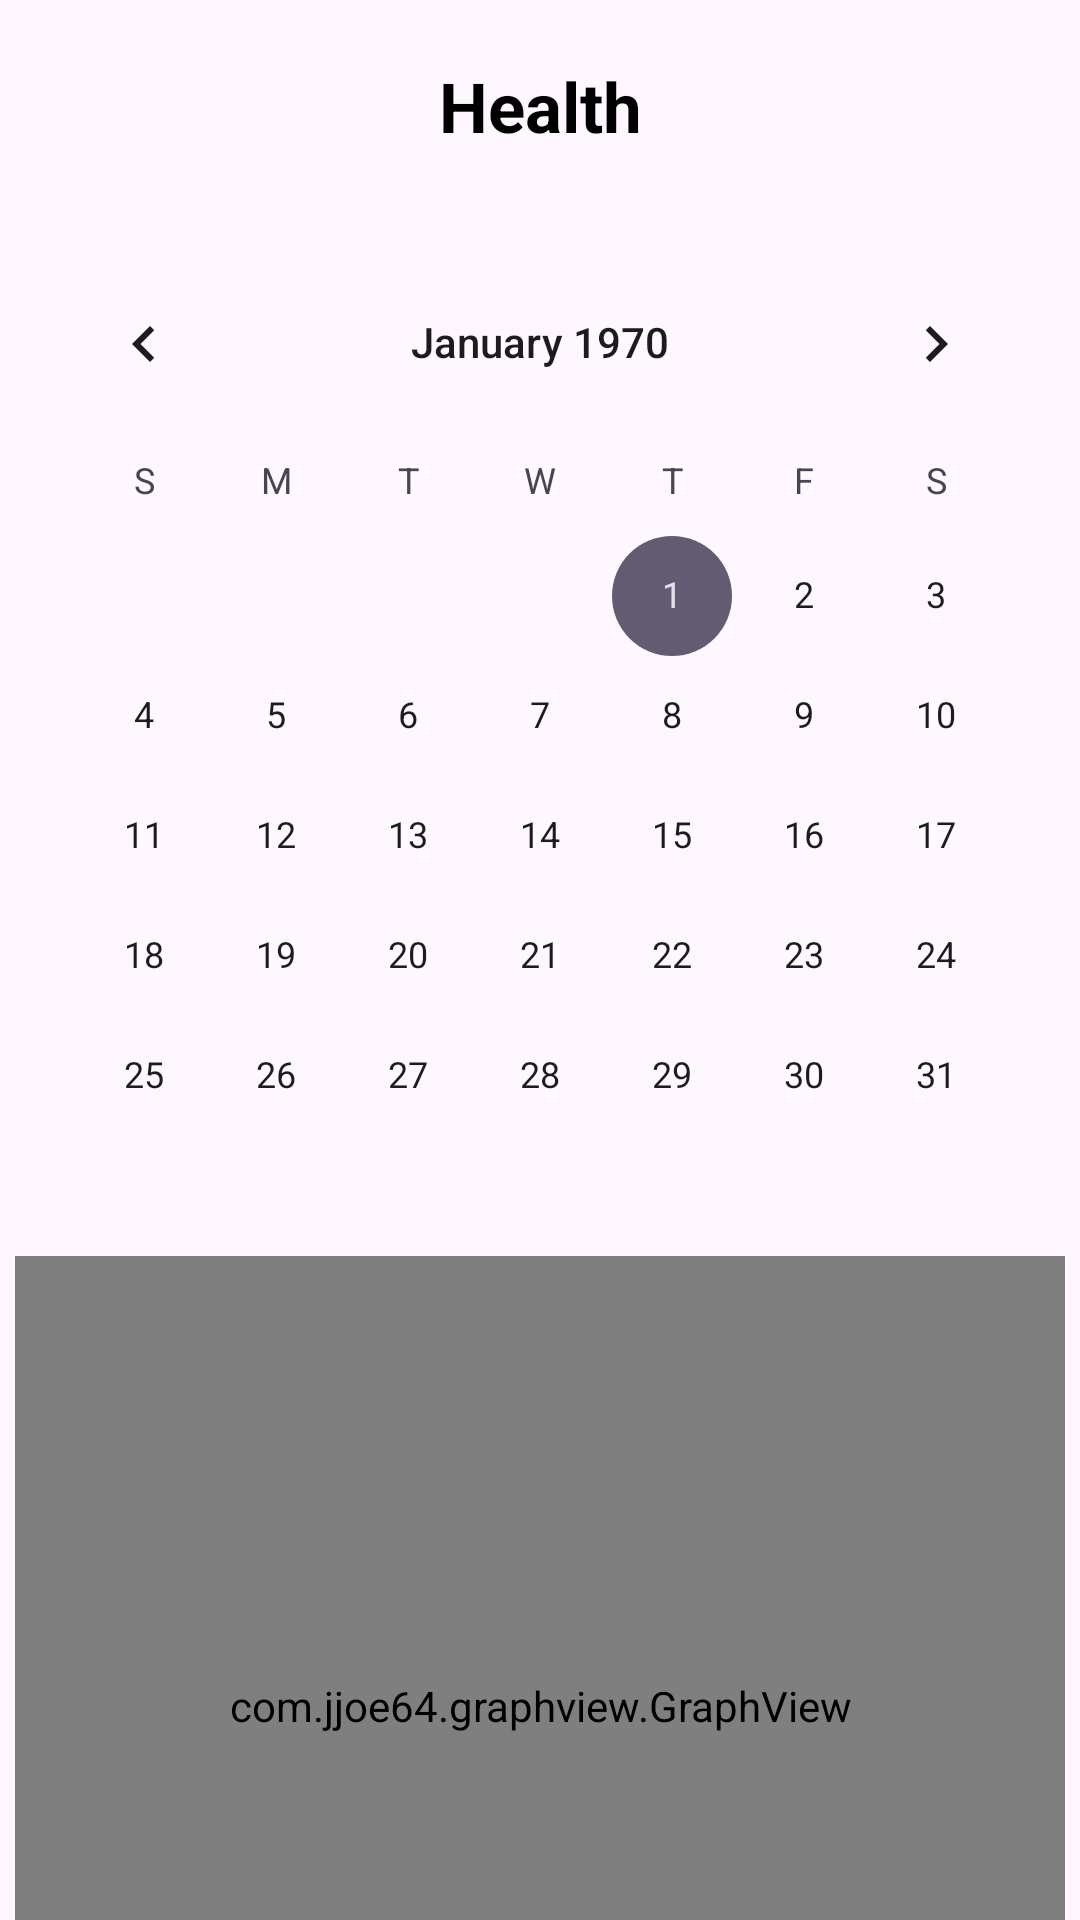

Produce the Android XML layout that renders to this screen, including the resource entries it uses.
<!-- AndroidManifest.xml: application theme Theme.HeartRate -->
<!-- res/layout/fragment_health.xml -->
<?xml version="1.0" encoding="utf-8"?>
<androidx.constraintlayout.widget.ConstraintLayout xmlns:android="http://schemas.android.com/apk/res/android"
    xmlns:app="http://schemas.android.com/apk/res-auto"
    xmlns:tools="http://schemas.android.com/tools"
    android:layout_width="match_parent"
    android:layout_height="match_parent"
    tools:context=".Health">

    <androidx.core.widget.NestedScrollView
        android:layout_width="match_parent"
        android:layout_height="match_parent"
        app:layout_constraintBottom_toBottomOf="parent"
        app:layout_constraintEnd_toEndOf="parent"
        app:layout_constraintStart_toStartOf="parent"
        app:layout_constraintTop_toTopOf="parent">

        <androidx.constraintlayout.widget.ConstraintLayout
            android:layout_width="match_parent"
            android:layout_height="match_parent">

            <TextView
                android:id="@+id/date_view"
                android:layout_width="wrap_content"
                android:layout_height="wrap_content"
                android:layout_marginTop="20dp"
                android:text="Health"
                android:textColor="@android:color/background_dark"
                android:textSize="23sp"
                android:textStyle="bold"
                app:layout_constraintEnd_toEndOf="parent"
                app:layout_constraintStart_toStartOf="parent"
                app:layout_constraintTop_toTopOf="parent" />

            
            <CalendarView
                android:id="@+id/calendar"
                android:layout_width="wrap_content"
                android:layout_height="wrap_content"
                android:layout_marginTop="30dp"
                app:layout_constraintEnd_toEndOf="parent"
                app:layout_constraintStart_toStartOf="parent"
                app:layout_constraintTop_toBottomOf="@+id/date_view">

            </CalendarView>

            <com.jjoe64.graphview.GraphView
                android:id="@+id/graphview"
                android:layout_width="350dp"
                android:layout_height="300dp"
                app:layout_constraintEnd_toEndOf="parent"
                app:layout_constraintStart_toStartOf="parent"
                app:layout_constraintTop_toBottomOf="@+id/calendar" />

        </androidx.constraintlayout.widget.ConstraintLayout>

    </androidx.core.widget.NestedScrollView>

</androidx.constraintlayout.widget.ConstraintLayout>
<!-- resources referenced by this layout -->
<resources>
  <style name="Theme.HeartRate" parent="Base.Theme.HeartRate" />
  <style name="Base.Theme.HeartRate" parent="Theme.Material3.DayNight.NoActionBar">
          
           <item name="colorPrimary">@color/Pink</item>
      </style>
  <color name="Pink">#FF4081</color>
</resources>
